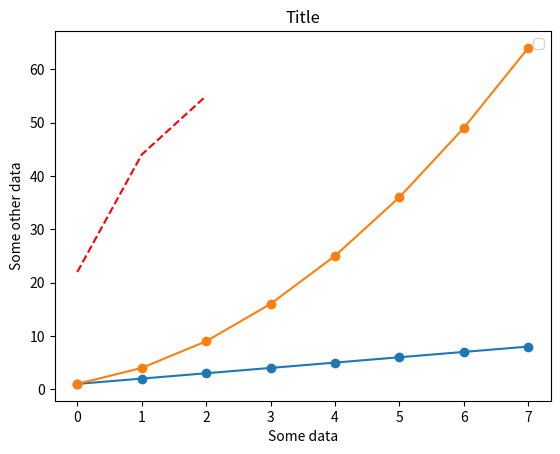
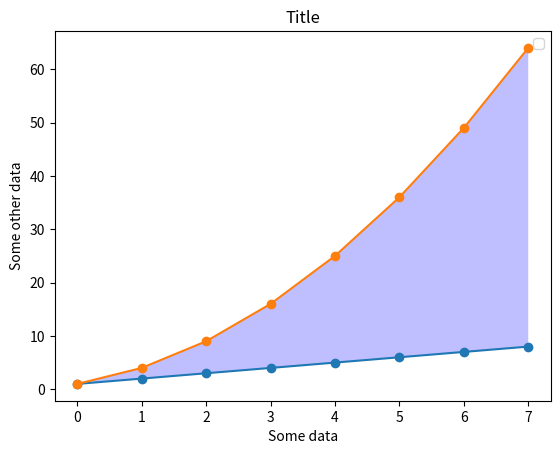
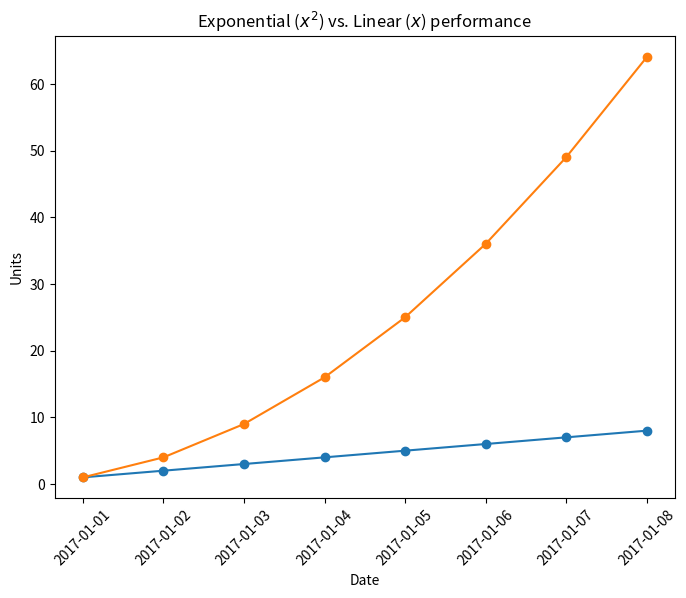

Write the Python code that produced these figures, in order.
# Line plots 

import matplotlib.pyplot as plt
import numpy as np

linear_data = np.array([1,2,3,4,5,6,7,8])
exponential_data = linear_data**2

plt.figure() # create new figure and a new axis object
plt.xlabel('Some data') # set x and y labels
plt.ylabel('Some other data')
plt.title('Title')
plt.legend(['Baseline', 'Competition', 'Us']) # add a legend
plt.plot(linear_data, '-o', exponential_data, '-o') # -o means to use a solid line with circle markers; we're passing the data followed by the formatting for each series, so we'll see the result as a two data series, the linear one at the bottom and the quadratic one at the top
plt.plot([22,44,55], '--r')
plt.show()

plt.figure() 
plt.xlabel('Some data') 
plt.ylabel('Some other data')
plt.title('Title')
plt.legend(['Baseline', 'Competition', 'Us']) 
plt.plot(linear_data, '-o', exponential_data, '-o') 
plt.gca().fill_between(range(len(linear_data)), linear_data, exponential_data, facecolor='blue', alpha=0.25) # get the current axis and call fill_between(); we'll just use the same range of data point it's already using, since we didn't specify any x values in our call to plot; transparency value
plt.show()

# New Figure

plt.figure(figsize=(8,6)) # figsize parameter -- 8x6 inch figure at 300 DPI
observation_dates = np.arange('2017-01-01', '2017-01-09', dtype='datetime64[D]') 
# arrangement of dates at daily intervals just by providing the start and end dates; numpy arange() function 
plt.plot(observation_dates, linear_data, '-o', observation_dates, exponential_data, '-o')
x = plt.gca().xaxis # variable which points at the x axis
for item in x.get_ticklabels(): # iterate trough all thick labels
    item.set_rotation(45) # rotate thick labels for the x axis
ax = plt.gca() # change labels
ax.set_xlabel('Date')
ax.set_ylabel('Units')
ax.set_title('Exponential ($x^2$) vs. Linear ($x$) performance') # matplotlib supports LaTeX math mode 
plt.show()
